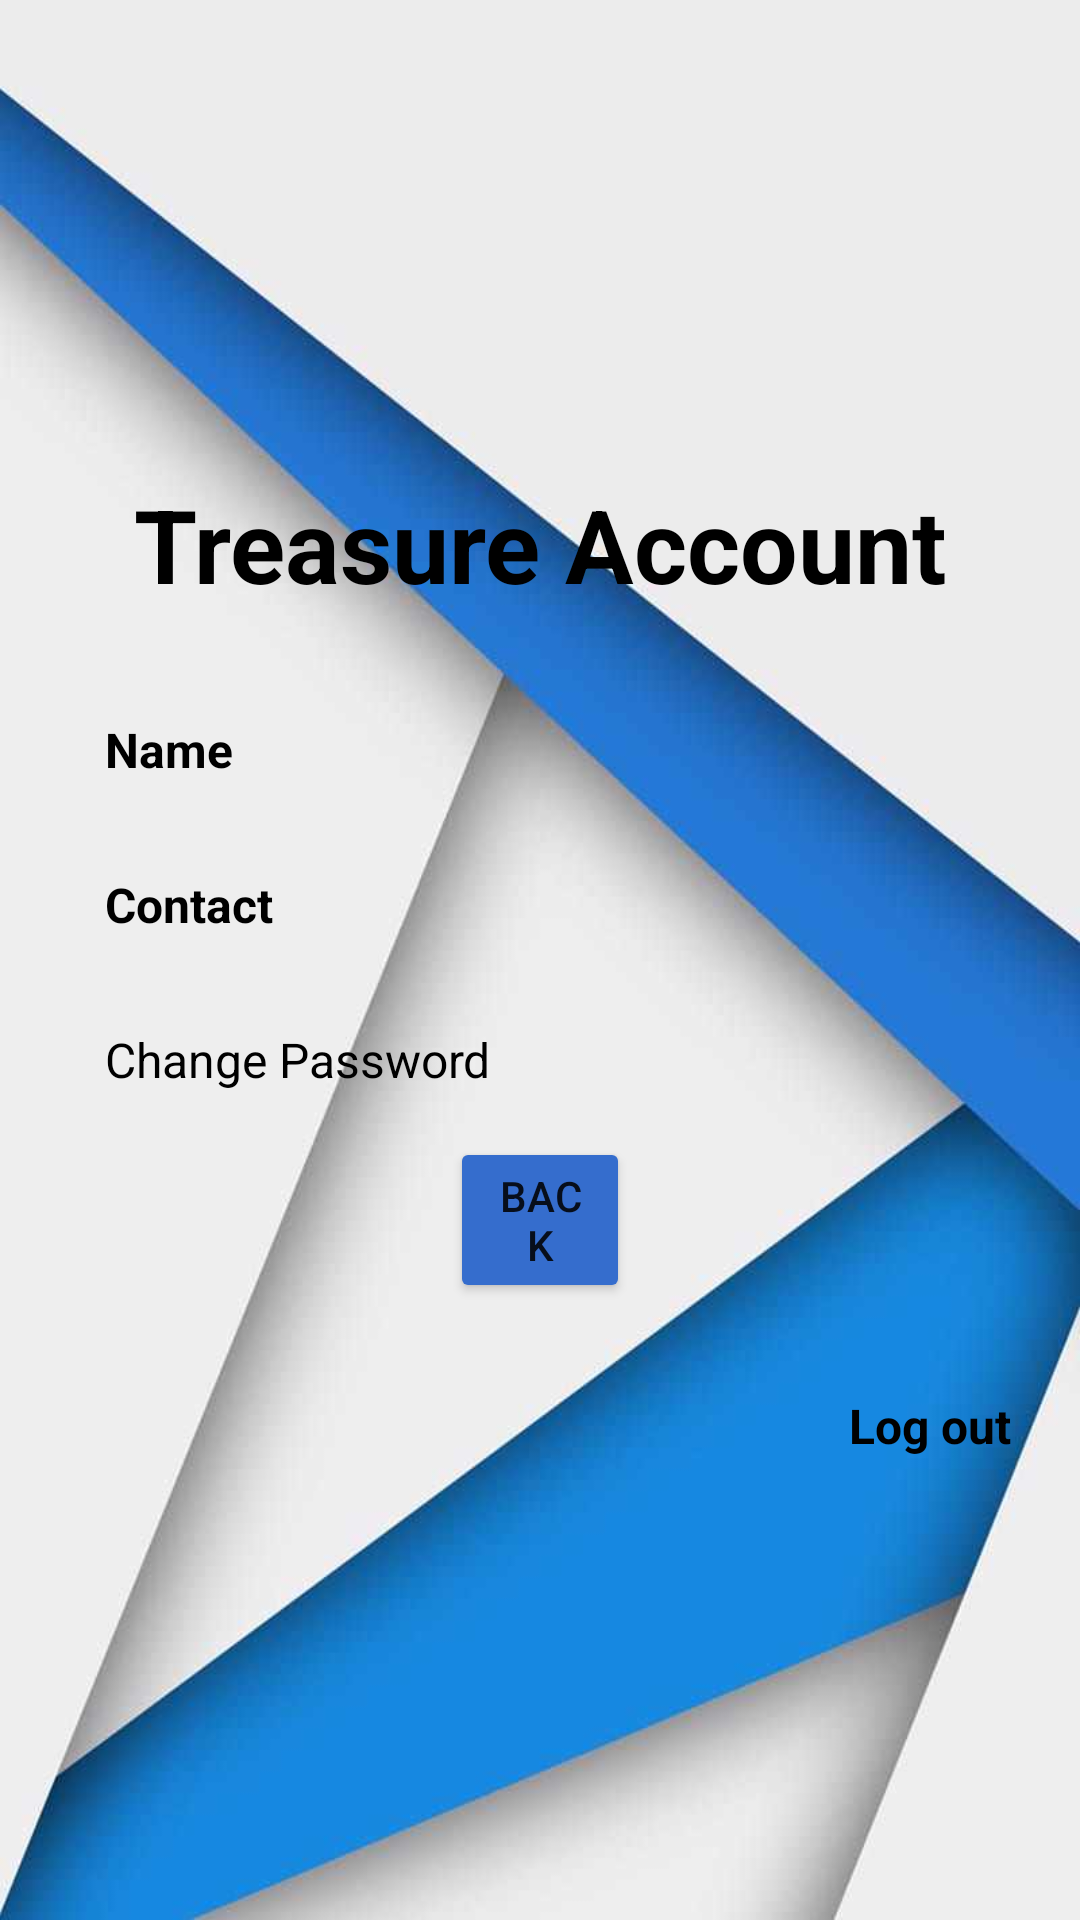

Here is an Android app screen rendered from its layout file. Give the layout XML and the strings, colors and styles it references.
<!-- AndroidManifest.xml: application theme Theme.GT_wallet -->
<!-- res/layout/activity_account.xml -->
<?xml version="1.0" encoding="utf-8"?>
<RelativeLayout xmlns:android="http://schemas.android.com/apk/res/android"
    xmlns:app="http://schemas.android.com/apk/res-auto"
    xmlns:tools="http://schemas.android.com/tools"
    android:layout_width="match_parent"
    android:layout_height="match_parent"
    android:textAlignment="center"
    android:background="@drawable/background1"
    tools:context=".AccountActivity">


    <LinearLayout
        android:layout_width="match_parent"
        android:layout_height="match_parent"
        android:gravity="center"
        android:orientation="vertical">

        <TextView
            android:id="@+id/textView"
            android:layout_width="match_parent"
            android:layout_height="wrap_content"
            android:padding="20dp"
            android:paddingLeft="30dp"
            android:text="Treasure Account"
            android:textColor="#000"
            android:textAlignment="center"
            android:textSize="34sp"
            android:textStyle="bold" />

        <TextView
            android:id="@+id/nameofuser"
            android:layout_width="match_parent"
            android:layout_height="wrap_content"
            android:layout_marginHorizontal="20dp"
            android:padding="15dp"
            android:text="Name"
            android:textColor="#000"
            android:textSize="16sp"
            android:textStyle="bold" />

        <TextView
            android:id="@+id/contactofuser"
            android:layout_width="match_parent"
            android:layout_height="wrap_content"
            android:layout_marginHorizontal="20dp"
            android:padding="15dp"
            android:text="Contact"
            android:textColor="#000"
            android:textSize="16sp"
            android:textStyle="bold" />



        <TextView
            android:id="@+id/changePasswordButton"
            android:layout_width="match_parent"
            android:layout_height="wrap_content"
            android:layout_marginHorizontal="20dp"
            android:backgroundTint="#FFFFFF"
            android:padding="15dp"
            android:text="Change Password"
            android:textAlignment="textStart"
            android:textColor="#000"
            android:textAllCaps="false"
            android:textSize="16sp" />

        <LinearLayout
            android:layout_width="match_parent"
            android:layout_height="wrap_content"
            android:orientation="vertical">

            
            <androidx.cardview.widget.CardView
                android:id="@+id/card"
                android:layout_width="match_parent"
                android:layout_height="wrap_content"
                android:layout_margin="20dp"
                android:background="@drawable/custom_edittext"
                android:padding="30dp"
                android:visibility="gone"
                app:cardCornerRadius="8dp"
                app:cardElevation="5dp">

                <LinearLayout
                    android:layout_width="match_parent"
                    android:layout_height="match_parent"
                    android:orientation="vertical"
                    android:padding="15dp">

                    <EditText
                        android:id="@+id/currentpass"
                        android:layout_width="match_parent"
                        android:layout_height="wrap_content"
                        android:background="@drawable/custom_edittext"
                        android:drawablePadding="10dp"
                        android:drawableLeft="@drawable/baseline_lock_24"
                        android:padding="12dp"
                        android:layout_marginTop="8dp"
                        android:ems="10"
                        android:hint="Current password"
                        android:inputType="textPassword" />

                    <EditText
                        android:id="@+id/passtxt"
                        android:layout_width="match_parent"
                        android:layout_height="wrap_content"
                        android:background="@drawable/custom_edittext"
                        android:drawablePadding="10dp"
                        android:drawableLeft="@drawable/baseline_lock_24"
                        android:padding="12dp"
                        android:layout_marginTop="8dp"
                        android:ems="10"
                        android:hint="Password"
                        android:inputType="textPassword" />

                    <EditText
                        android:id="@+id/passtxt2"
                        android:layout_width="match_parent"
                        android:layout_height="wrap_content"
                        android:background="@drawable/custom_edittext"
                        android:drawablePadding="10dp"
                        android:drawableLeft="@drawable/baseline_lock_24"
                        android:padding="12dp"
                        android:layout_marginVertical="8dp"
                        android:ems="10"
                        android:hint="Confirm password"
                        android:inputType="textPassword" />

                    <Button
                        android:id="@+id/confirmbtn"
                        android:layout_width="match_parent"
                        android:layout_height="wrap_content"
                        android:text="Confirm"
                        android:backgroundTint="#356DCD"
                        android:textAllCaps="false"
                        app:cornerRadius="15dp" />


                </LinearLayout>


            </androidx.cardview.widget.CardView>

            <Button
                android:id="@+id/bckbtn"
                android:layout_width="match_parent"
                android:layout_height="wrap_content"
                android:layout_marginHorizontal="150dp"
                android:backgroundTint="#356DCD"
                android:text="Back"
                app:cornerRadius="8dp" />

            <TextView
                android:id="@+id/userlogoutbtn"
                android:layout_width="wrap_content"
                android:layout_height="wrap_content"
                android:layout_gravity="end"
                android:layout_marginRight="8dp"
                android:layout_marginTop="15dp"
                android:drawableEnd="@drawable/baseline_logout_24"
                android:textColor="#000"
                android:drawablePadding="10dp"
                android:padding="15dp"
                android:text="Log out"
                android:textSize="16sp"
                android:textStyle="bold" />


        </LinearLayout>


    </LinearLayout>


</RelativeLayout>
<!-- resources referenced by this layout -->
<resources>
  <!-- drawable background1: jpg bitmap (drawable, 33617 bytes) -->
  <!-- drawable custom_edittext (drawable) -->
  <?xml version="1.0" encoding="utf-8"?>
  
  <shape xmlns:android="http://schemas.android.com/apk/res/android"
      android:shape="rectangle">
  
      <stroke
          android:width="3dp"
          android:color="@color/blueberry"/>
  
      <corners
          android:radius="20dp"/>
  
  
  </shape>
  <style name="Theme.GT_wallet" parent="Theme.MaterialComponents.DayNight.NoActionBar">
          
          <item name="colorPrimary">@color/purple_500</item>
          <item name="colorPrimaryVariant">@color/purple_700</item>
          <item name="colorOnPrimary">@color/white</item>
          
          <item name="colorSecondary">@color/teal_200</item>
          <item name="colorSecondaryVariant">@color/teal_700</item>
          <item name="colorOnSecondary">@color/black</item>
          
          <item name="android:statusBarColor">?attr/colorPrimaryVariant</item>
          
      </style>
  <color name="blueberry">#83aaf9</color>
  <color name="purple_500">#FF6200EE</color>
  <color name="purple_700">#FF3700B3</color>
  <color name="white">#FFFFFFFF</color>
  <color name="teal_200">#FF03DAC5</color>
  <color name="teal_700">#FF018786</color>
  <color name="black">#FF000000</color>
</resources>
